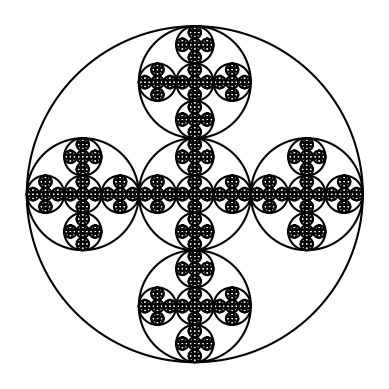

Here is the Python script that generated this plot:
'''
This program write a recursive method to draw given figures in CS2302 Lab1,
Question 4.
'''
import matplotlib.pyplot as plt
import numpy as np
import math 

# Create a list of x- and y- coordination based on center and side
def circle(center,rad):
    n = int(4*rad*math.pi)
    t = np.linspace(0,6.3,n)
    x = center[0]+rad*np.sin(t)
    y = center[1]+rad*np.cos(t)
    return x,y

'''
draw_circles draws circles recursively. The circle is drawn based on given
center and radius. Additional five circles are drawn inside the first cirle
in order of center, left, right, bottom, and top respectively.
'''
def draw_circles(ax,n,center,radius):
    if n>0:
        # Create and draw a circle based on given center and siradius.
        x,y = circle(center,radius)
        ax.plot(x,y,color='k')
        
        # Repeat to each inside position of the circle
        draw_circles(ax, n-1, [center[0], center[1]], radius/3)
        draw_circles(ax, n-1, [center[0]-radius*2/3, center[1]], radius/3)
        draw_circles(ax, n-1, [center[0]+radius*2/3, center[1]], radius/3)
        draw_circles(ax, n-1, [center[0], center[1]-radius*2/3], radius/3)
        draw_circles(ax, n-1, [center[0], center[1]+radius*2/3], radius/3)


plt.close("all") 
fig, ax = plt.subplots() 
numIterate = 5
center = [0, 0]
radius = 100
draw_circles(ax, numIterate, center, radius)
ax.set_aspect(1.0)
ax.axis('off')
plt.show()
fig.savefig('Lab1_4_c.png')